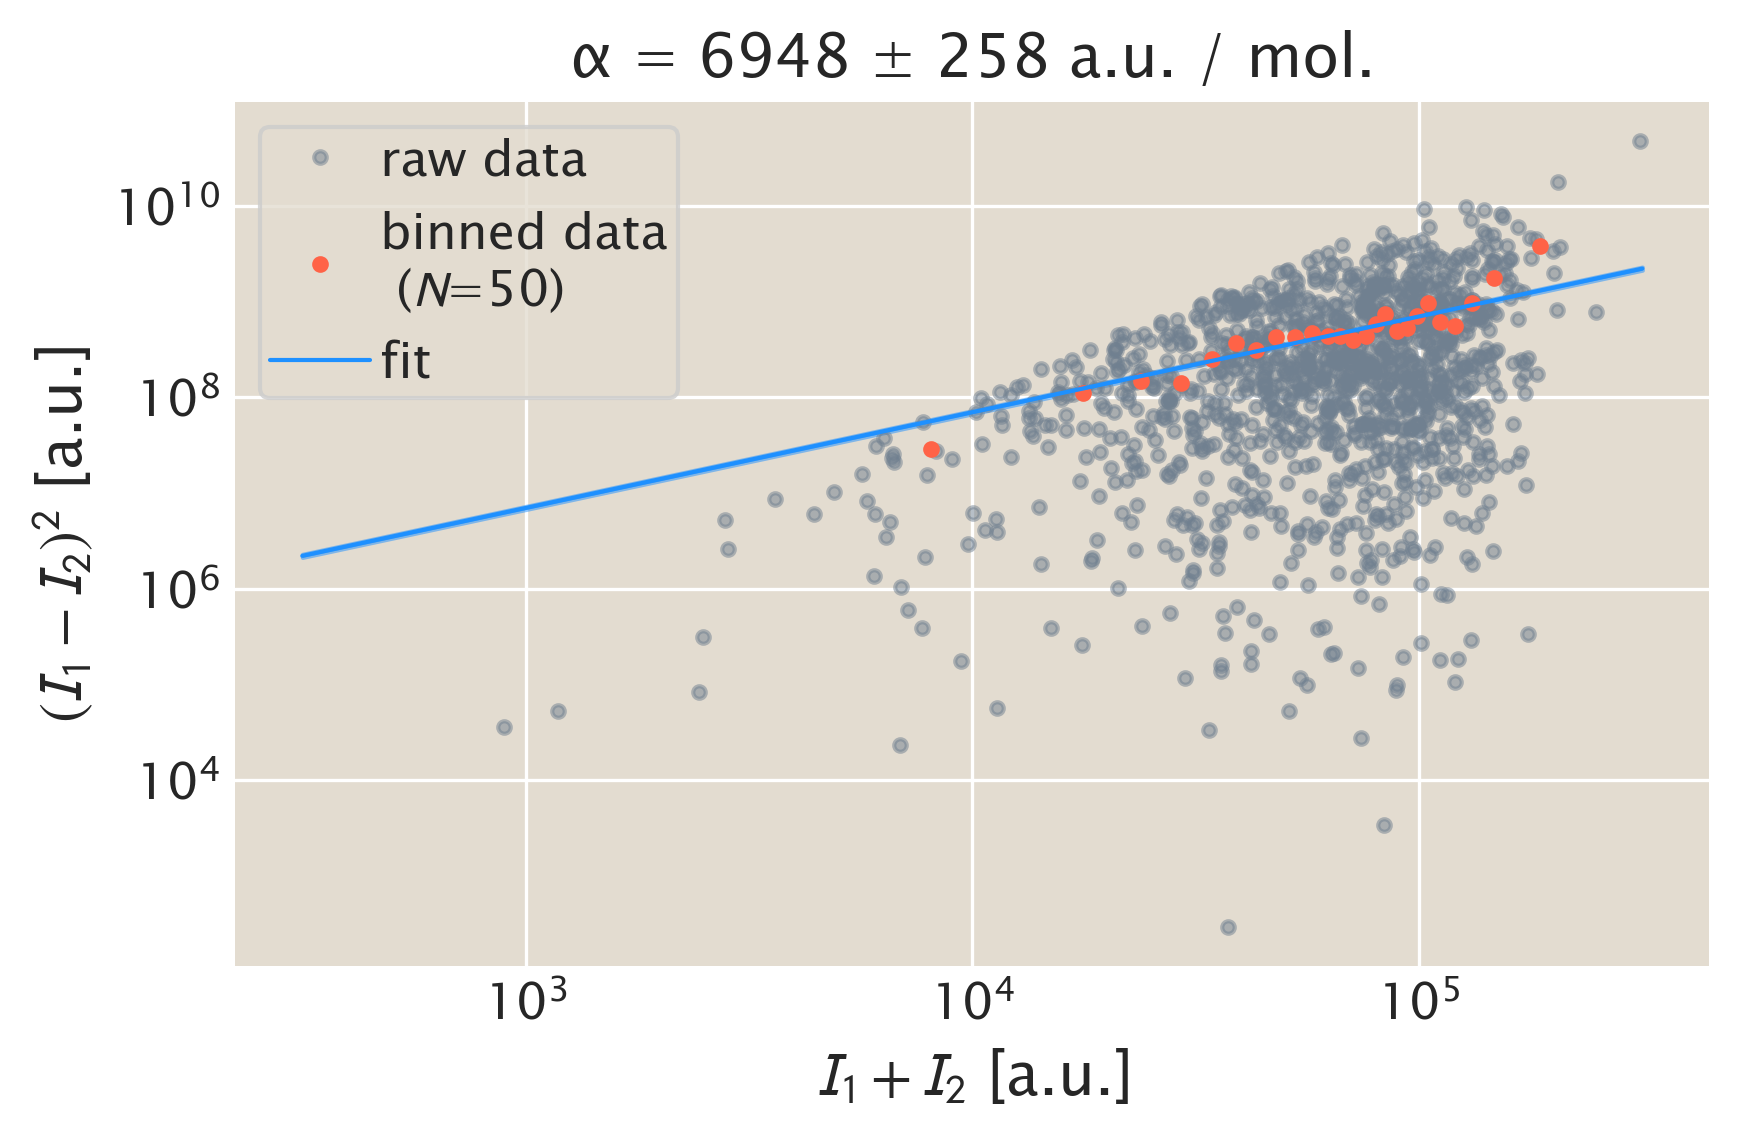

Source data for this figure (header and first rows):
date, position, I1, I2, summed_int, sq_diff, cal_factor, cal_sd
20171026, 0.0, 10343, 30401, 40744, 402294621, 6949, 258
20171026, 0.0, 76708, 52953, 129661, 564329160, 6949, 258
20171026, 0.0, 38947, 22906, 61853, 257309406, 6949, 258
20171026, 0.0, 32657, 30018, 62676, 6963775, 6949, 258
20171026, 0.0, 27729, 42537, 70266, 219274545, 6949, 258
20171026, 0.0, 41229, 53197, 94426, 143215678, 6949, 258
20171026, 0.0, 85864, 55235, 141099, 938143053, 6949, 258
20171026, 0.0, 79492, 25899, 105391, 2872152138, 6949, 258
20171026, 0.0, 76495, 60499, 136993, 255881012, 6949, 258
20171026, 0.0, 44846, 62854, 107701, 324291267, 6949, 258
20171026, 0.0, 34070, 83679, 117749, 2461010339, 6949, 258
20171026, 0.0, 49580, 52567, 102147, 8916731, 6949, 258
20171026, 0.0, 51677, 63246, 114923, 133857825, 6949, 258
20171026, 0.0, 79572, 95648, 175220, 258453735, 6949, 258
20171026, 0.0, 14705, 52572, 67278, 1433906779, 6949, 258
20171026, 0.0, 65543, 42858, 108401, 514622135, 6949, 258
20171026, 0.0, 23845, 30024, 53869, 38172999, 6949, 258
20171026, 0.0, 66946, 58695, 125641, 68082038, 6949, 258
20171026, 0.0, 22264, 40380, 62645, 328189418, 6949, 258
20171026, 0.0, 29288, 20941, 50229, 69680208, 6949, 258
20171026, 0.0, 38453, 24084, 62537, 206467600, 6949, 258
20171026, 0.0, 38361, 42413, 80774, 16413767, 6949, 258
20171026, 0.0, 59023, 55227, 114250, 14410170, 6949, 258
20171026, 0.0, 70660, 65913, 136572, 22532133, 6949, 258
20171026, 0.0, 62730, 58851, 121582, 15044875, 6949, 258
20171026, 0.0, 56941, 36628, 93569, 412643845, 6949, 258
20171026, 0.0, 82838, 60310, 143148, 507491264, 6949, 258
20171026, 0.0, 48105, 55607, 103712, 56284831, 6949, 258
20171026, 0.0, 88565, 73582, 162147, 224501337, 6949, 258
20171026, 0.0, 33205, 12689, 45895, 420918450, 6949, 258
20171026, 0.0, 10864, 26317, 37181, 238803736, 6949, 258
20171026, 0.0, 75390, 62799, 138189, 158543077, 6949, 258
20171026, 0.0, 65679, 65143, 130823, 287401, 6949, 258
20171026, 0.0, 34453, 50608, 85061, 260994826, 6949, 258
20171026, 0.0, 23799, 33930, 57729, 102649741, 6949, 258
20171026, 0.0, 38087, 60395, 98482, 497650043, 6949, 258
20171026, 0.0, 66547, 62379, 128926, 17372011, 6949, 258
20171026, 0.0, 33577, 61396, 94974, 773896088, 6949, 258
20171026, 0.0, 58670, 47924, 106594, 115496789, 6949, 258
20171026, 0.0, 44604, 51462, 96066, 47024711, 6949, 258
20171026, 0.0, 76132, 45220, 121352, 955524011, 6949, 258
20171026, 0.0, 62563, 52816, 115379, 94988818, 6949, 258
20171026, 0.0, 31048, 45923, 76971, 221284884, 6949, 258
20171026, 0.0, 26078, 46500, 72578, 417031045, 6949, 258
20171026, 0.0, 42219, 57080, 99299, 220848280, 6949, 258
20171026, 0.0, 57385, 34216, 91602, 536785334, 6949, 258
20171026, 0.0, 32519, 18029, 50548, 209955208, 6949, 258
20171026, 0.0, 50137, 8285, 58423, 1751575205, 6949, 258
20171026, 0.0, 37129, 39091, 76220, 3850774, 6949, 258
20171026, 0.0, 24239, 20570, 44810, 13461331, 6949, 258
20171026, 0.0, 25195, 1318, 26513, 570103260, 6949, 258
20171026, 0.0, 45304, 24356, 69660, 438824959, 6949, 258
20171026, 0.0, 58486, 54472, 112958, 16112141, 6949, 258
20171026, 0.0, 54419, 60749, 115168, 40063491, 6949, 258
20171026, 0.0, 23303, 51403, 74707, 789625658, 6949, 258
20171026, 0.0, 9578, 13696, 23274, 16958848, 6949, 258
20171026, 0.0, 18705, 18688, 37393, 294.3, 6949, 258
20171026, 0.0, 56612, 48368, 104980, 67964086, 6949, 258
20171026, 0.0, 36756, 47774, 84530, 121412446, 6949, 258
20171026, 0.0, 29174, 40895, 70069, 137370999, 6949, 258
... 1,166 more rows
